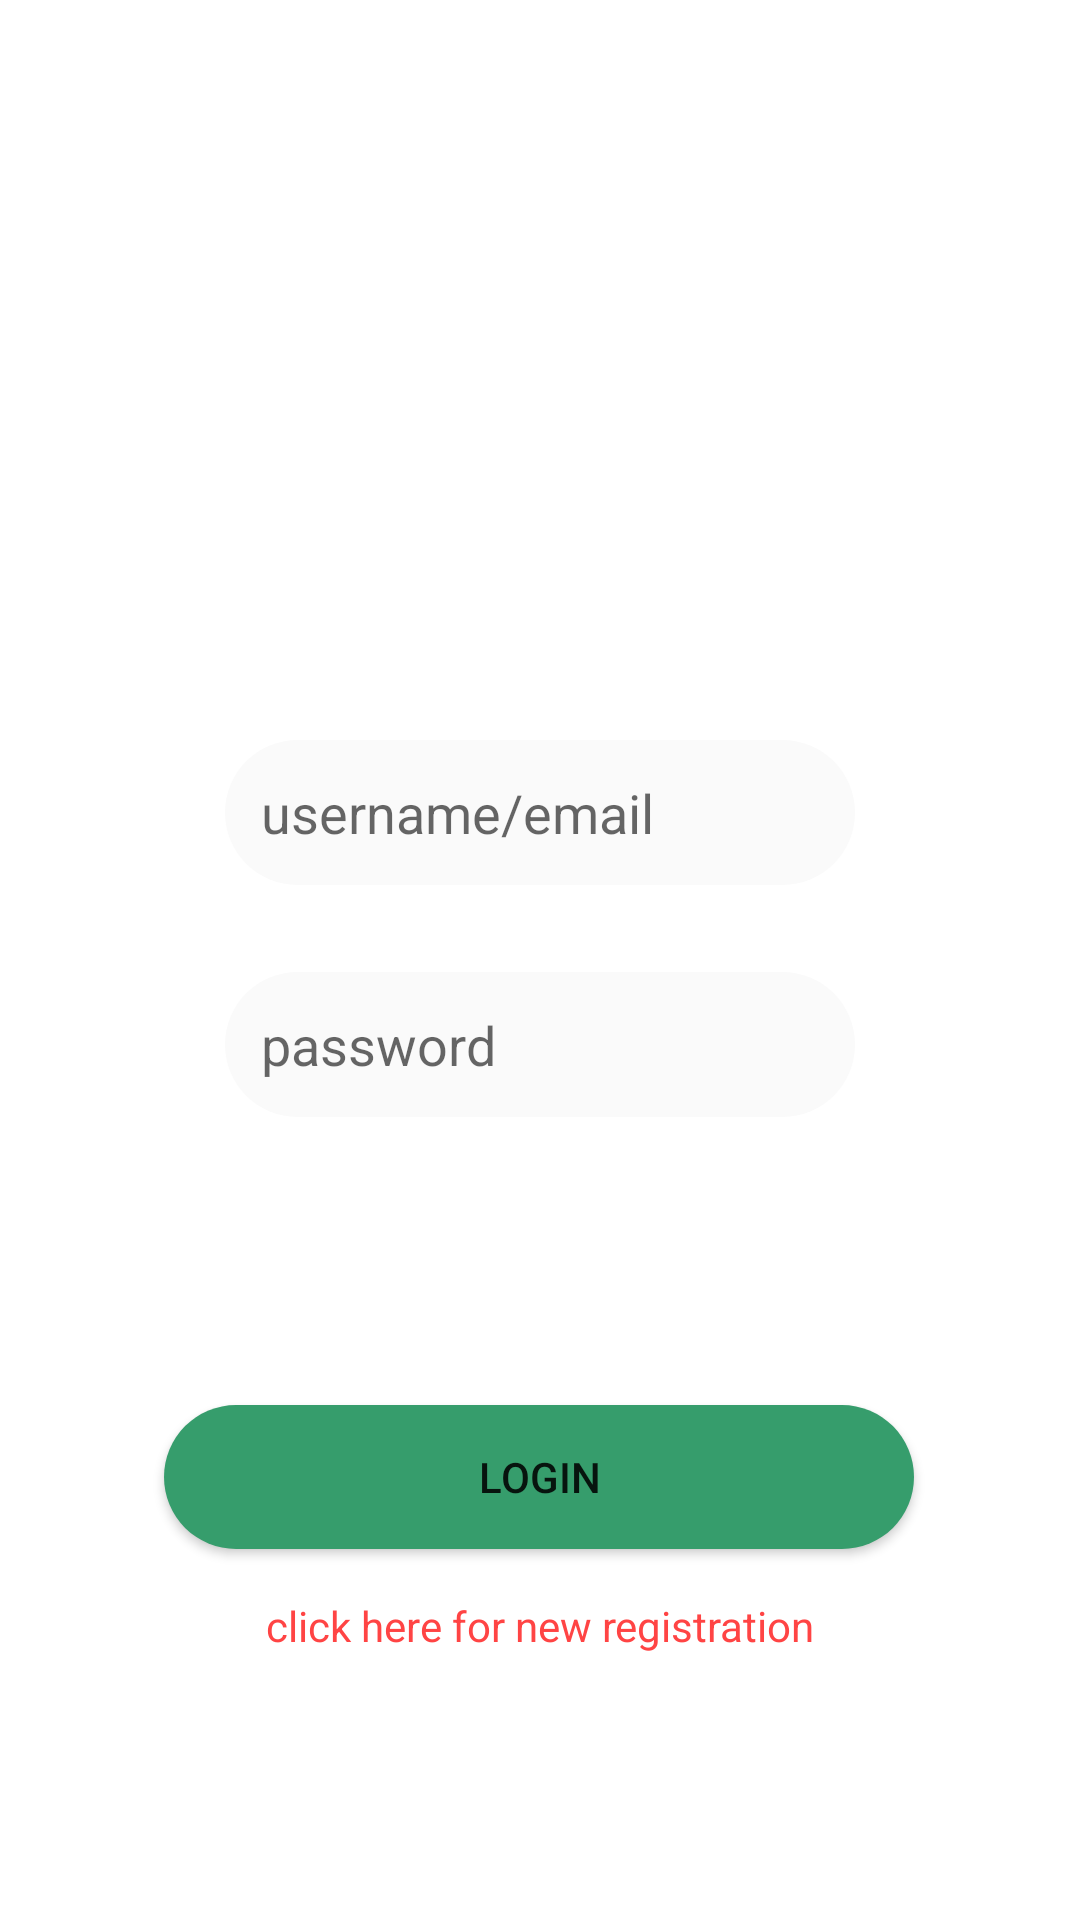

Android layout source for this screen:
<!-- AndroidManifest.xml: application theme AppTheme -->
<!-- res/layout/activity_login.xml -->
<?xml version="1.0" encoding="utf-8"?>
<androidx.constraintlayout.widget.ConstraintLayout xmlns:android="http://schemas.android.com/apk/res/android"
    xmlns:app="http://schemas.android.com/apk/res-auto"
    xmlns:tools="http://schemas.android.com/tools"
    android:layout_width="match_parent"
    android:layout_height="match_parent"
    android:background="#fff"
    tools:context=".Activities.LoginActivity">

    <ImageView
        android:id="@+id/login_user_image"
        android:layout_width="wrap_content"
        android:layout_height="wrap_content"
        android:layout_marginTop="72dp"
        app:layout_constraintEnd_toEndOf="parent"
        app:layout_constraintHorizontal_bias="0.498"
        app:layout_constraintStart_toStartOf="parent"
        app:layout_constraintTop_toTopOf="parent"
        app:srcCompat="@drawable/userphoto" />

    <EditText
        android:id="@+id/login_username"
        android:layout_width="wrap_content"
        android:layout_height="wrap_content"
        android:layout_marginBottom="4dp"
        android:background="@drawable/reg_edittext_style"
        android:ems="10"
        android:hint="username/email"
        android:inputType="textPersonName"
        app:layout_constraintBottom_toTopOf="@+id/guideline"
        app:layout_constraintEnd_toEndOf="parent"
        app:layout_constraintStart_toStartOf="parent"
        app:layout_constraintTop_toBottomOf="@+id/login_user_image"
        app:layout_constraintVertical_bias="0.893" />

    <androidx.constraintlayout.widget.Guideline
        android:id="@+id/guideline"
        android:layout_width="wrap_content"
        android:layout_height="wrap_content"
        android:orientation="horizontal"
        app:layout_constraintGuide_percent="0.5" />

    <EditText
        android:id="@+id/login_password"
        android:layout_width="wrap_content"
        android:layout_height="wrap_content"
        android:layout_marginTop="4dp"
        android:background="@drawable/reg_edittext_style"
        android:ems="10"
        android:hint="password"
        android:inputType="textPassword"
        app:layout_constraintEnd_toEndOf="parent"
        app:layout_constraintStart_toStartOf="parent"
        app:layout_constraintTop_toTopOf="@+id/guideline" />

    <Button
        android:id="@+id/login_btnLogin"
        android:layout_width="250dp"
        android:layout_height="wrap_content"
        android:layout_marginTop="96dp"
        android:background="@drawable/reg_button_style"
        android:text="Login"
        android:textAlignment="center"
        app:layout_constraintEnd_toEndOf="parent"
        app:layout_constraintHorizontal_bias="0.498"
        app:layout_constraintStart_toStartOf="parent"
        app:layout_constraintTop_toBottomOf="@+id/login_password" />

    <TextView
        android:id="@+id/login_register_textView"
        android:layout_width="wrap_content"
        android:layout_height="wrap_content"
        android:layout_marginTop="16dp"
        android:text="click here for new registration"
        android:textColor="@android:color/holo_red_light"
        app:layout_constraintBottom_toBottomOf="parent"
        app:layout_constraintEnd_toEndOf="parent"
        app:layout_constraintStart_toStartOf="parent"
        app:layout_constraintTop_toBottomOf="@+id/login_btnLogin"
        app:layout_constraintVertical_bias="0.0" />

    <ProgressBar
        android:id="@+id/login_progressBar"
        style="?android:attr/progressBarStyle"
        android:layout_width="wrap_content"
        android:layout_height="wrap_content"
        app:layout_constraintBottom_toBottomOf="@+id/login_btnLogin"
        app:layout_constraintEnd_toEndOf="@+id/login_btnLogin"
        app:layout_constraintStart_toStartOf="@+id/login_btnLogin"
        app:layout_constraintTop_toTopOf="@+id/login_btnLogin" />
</androidx.constraintlayout.widget.ConstraintLayout>
<!-- resources referenced by this layout -->
<resources>
  <!-- drawable reg_button_style (drawable) -->
  <?xml version="1.0" encoding="utf-8"?>
  <shape xmlns:android="http://schemas.android.com/apk/res/android">
  
      <solid android:color="@color/colorPrimary" />
      <corners android:radius="35dp" />
  </shape>
  <!-- drawable reg_edittext_style (drawable) -->
  <?xml version="1.0" encoding="utf-8"?>
  <shape xmlns:android="http://schemas.android.com/apk/res/android">
  
      <corners android:radius="35dp" />
      <solid android:color="#fafafa" />
      <padding
          android:bottom="12dp"
          android:left="12dp"
          android:right="12dp"
          android:top="12dp" />
  
  </shape>
  <style name="AppTheme" parent="Theme.AppCompat.Light.DarkActionBar">
          
          <item name="colorPrimary">@color/colorPrimary</item>
          <item name="colorPrimaryDark">@color/colorPrimaryDark</item>
          <item name="colorAccent">@color/colorAccent</item>
      </style>
  <color name="colorPrimary">#369D6C</color>
  <color name="colorPrimaryDark">#369D6C</color>
  <color name="colorAccent">#369D6C</color>
</resources>
